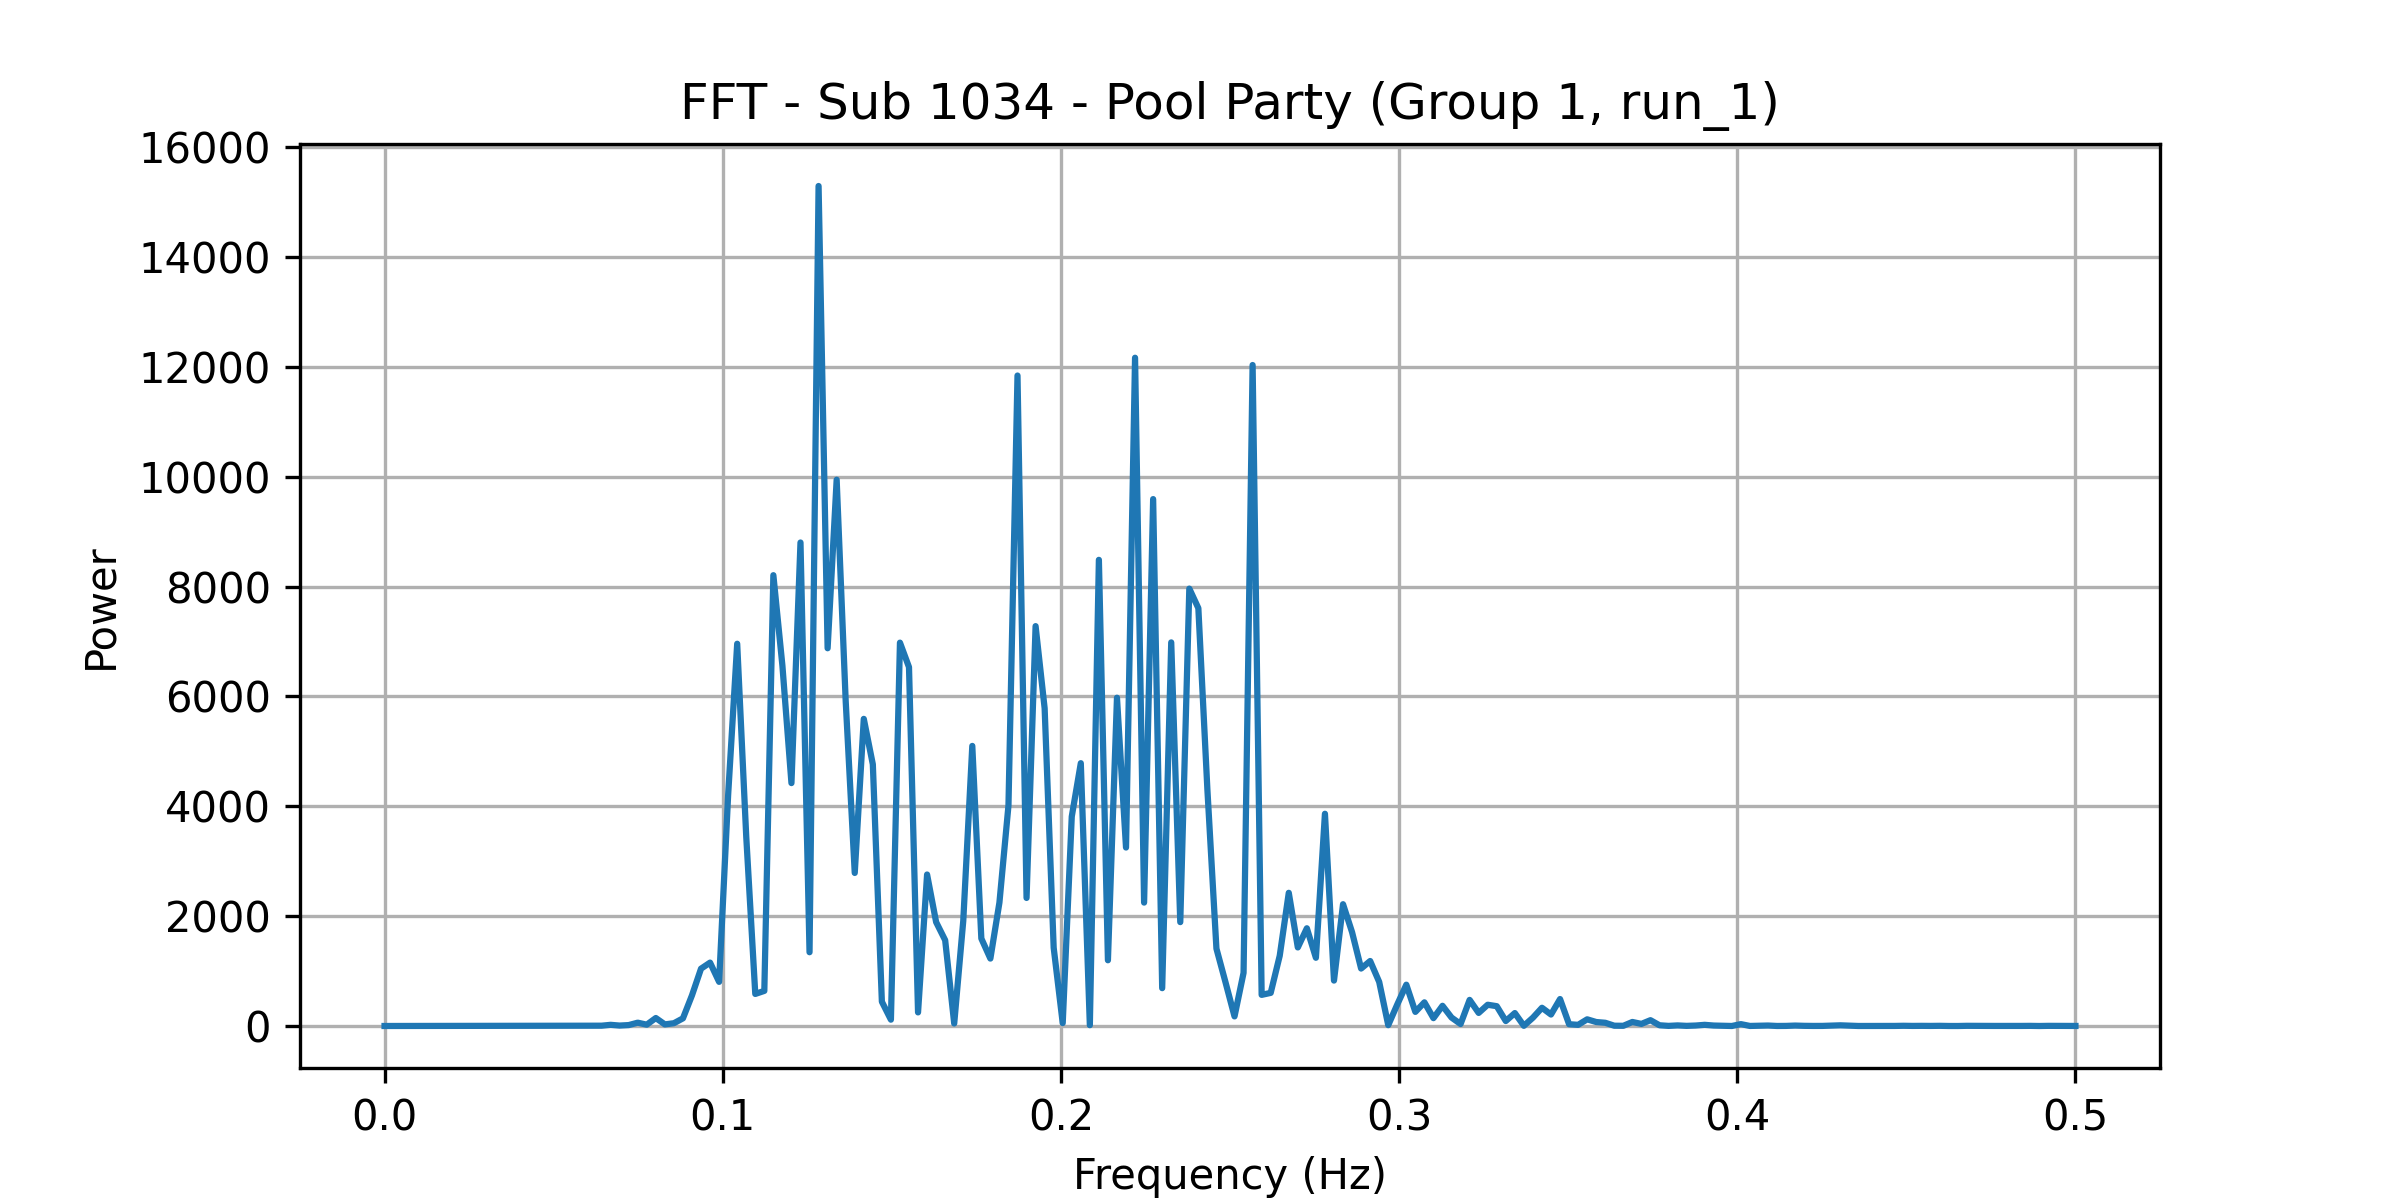

The data file committed next to this chart (first rows):
frequency, power
0.0, 0.1494
0.002674, 0.3024
0.005348, 0.3318
0.008021, 0.3966
0.0107, 0.1389
0.01337, 0.6845
0.01604, 0.3124
0.01872, 0.471
0.02139, 0.4148
0.02406, 1.254
0.02674, 0.6887
0.02941, 0.4475
0.03209, 1.346
0.03476, 0.6713
0.03743, 1.022
0.04011, 1.402
0.04278, 2.653
0.04545, 2.405
0.04813, 1.476
0.0508, 1.969
0.05348, 4.632
0.05615, 4.379
0.05882, 2.015
0.0615, 3.079
0.06417, 5.661
0.06684, 21.29
0.06952, 8.009
0.07219, 16.74
0.07487, 60.42
0.07754, 24.32
0.08021, 145.3
0.08289, 29.1
0.08556, 50.64
0.08824, 139.4
0.09091, 558.5
0.09358, 1044
0.09626, 1154
0.09893, 803.6
0.1016, 4211
0.1043, 6960
0.107, 3449
0.1096, 583.8
0.1123, 639.5
0.115, 8208
0.1176, 6561
0.1203, 4423
0.123, 8803
0.1257, 1343
0.1283, 15295
0.131, 6878
0.1337, 9946
0.1364, 5912
0.139, 2787
0.1417, 5592
0.1444, 4765
0.1471, 443
0.1497, 115
0.1524, 6980
0.1551, 6534
0.1578, 247.7
... 128 more rows
